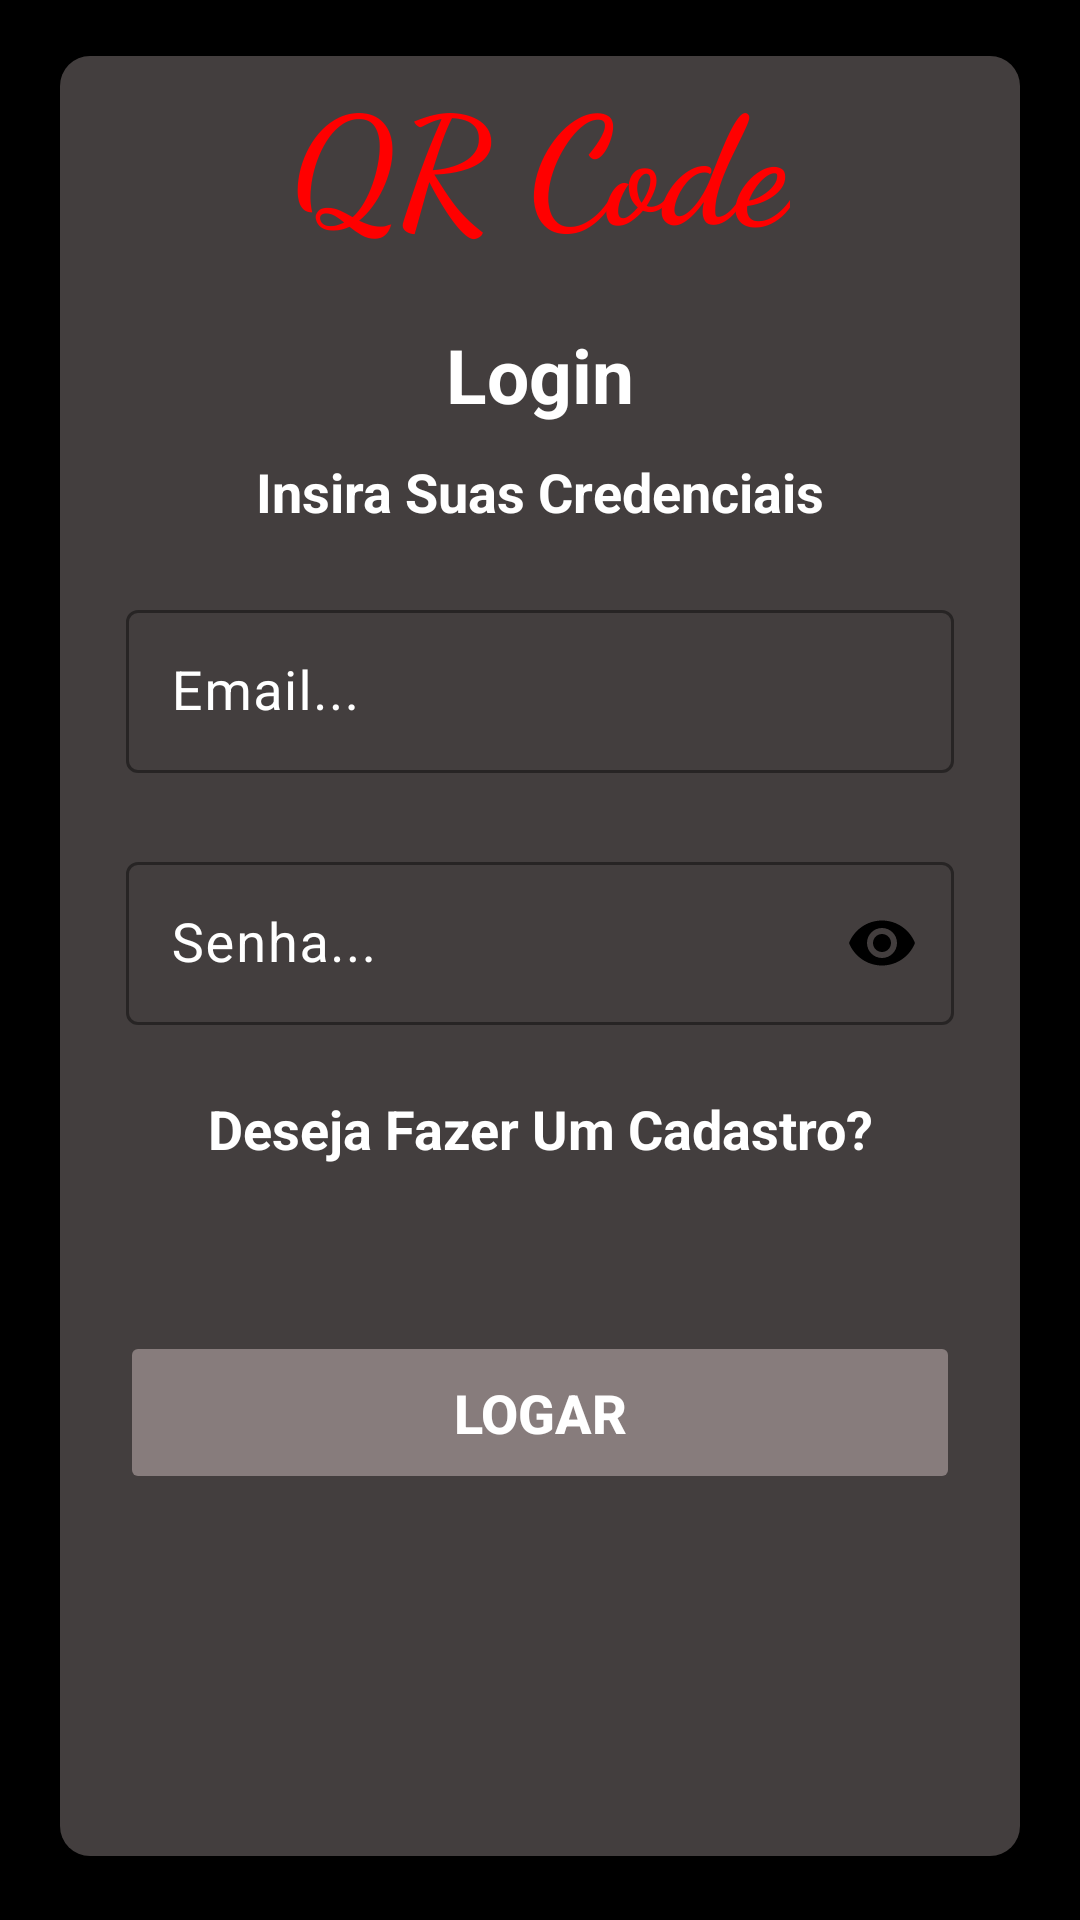

The Android layout XML behind this screen, and the referenced resources:
<!-- AndroidManifest.xml: application theme Theme.Leitor_Evento -->
<!-- res/layout/activity_login.xml -->
<?xml version="1.0" encoding="utf-8"?>
<androidx.constraintlayout.widget.ConstraintLayout xmlns:android="http://schemas.android.com/apk/res/android"
    xmlns:app="http://schemas.android.com/apk/res-auto"
    xmlns:tools="http://schemas.android.com/tools"
    android:id="@+id/main"
    android:layout_width="match_parent"
    android:layout_height="match_parent"
    android:background="@color/black"
    tools:context=".Login" android:screenOrientation="portrait">



    <View
        android:id="@+id/containerLogin"
        android:layout_width="match_parent"
        android:layout_height="600dp"
        android:layout_marginHorizontal="20dp"
        android:background="@drawable/container_login"
        app:layout_constraintBottom_toBottomOf="parent"
        app:layout_constraintEnd_toEndOf="parent"
        app:layout_constraintStart_toStartOf="parent"
        app:layout_constraintTop_toTopOf="parent"
        app:layout_constraintVertical_bias="0.468" />

    <TextView
        android:id="@+id/title"
        android:layout_width="wrap_content"
        android:layout_height="wrap_content"
        android:layout_centerHorizontal="true"
        android:fontFamily="cursive"
        android:text="QR Code"
        android:textColor="#FF0000"
        android:textSize="50sp"
        android:textStyle="bold"
        app:layout_constraintEnd_toEndOf="@id/containerLogin"
        app:layout_constraintStart_toStartOf="@id/containerLogin"
        app:layout_constraintTop_toTopOf="@id/containerLogin" />

    <TextView
        android:id="@+id/txtTitle"
        android:layout_width="wrap_content"
        android:layout_height="wrap_content"
        android:layout_marginTop="20dp"
        android:text="Login"
        android:textColor="@color/white"
        android:textSize="25sp"
        android:textStyle="bold"
        app:layout_constraintEnd_toEndOf="@id/containerLogin"
        app:layout_constraintStart_toStartOf="@id/containerLogin"
        app:layout_constraintTop_toBottomOf="@id/title" />

    <TextView
        android:id="@+id/txtDesc"
        android:layout_width="wrap_content"
        android:layout_height="wrap_content"
        android:layout_marginTop="10dp"
        android:text="Insira Suas Credenciais"
        android:textSize="18sp"
        android:textColor="@color/white"
        android:textStyle="bold"
        app:layout_constraintEnd_toEndOf="@id/containerLogin"
        app:layout_constraintStart_toStartOf="@id/containerLogin"
        app:layout_constraintTop_toBottomOf="@id/txtTitle" />

    <com.google.android.material.textfield.TextInputLayout
        android:id="@+id/txtInputLayoutName"
        android:layout_width="match_parent"
        android:layout_height="wrap_content"
        android:layout_marginHorizontal="40dp"
        android:layout_marginVertical="20dp"
        android:maxLines="1"
        android:padding="2dp"
        app:boxStrokeColor="@color/white"
        app:hintTextColor="@color/white"
        android:textColorHint="@color/white"
        app:errorEnabled="true"
        app:errorTextColor="@color/red"
        app:hintAnimationEnabled="true"
        app:layout_constraintEnd_toEndOf="@id/containerLogin"
        app:layout_constraintStart_toStartOf="@id/containerLogin"
        app:layout_constraintTop_toBottomOf="@id/txtDesc">

        <com.google.android.material.textfield.TextInputEditText
            android:id="@+id/editUsername"
            android:layout_width="match_parent"
            android:layout_height="wrap_content"
            android:hint="Email..."
            android:inputType="textEmailAddress"
            android:maxLines="1"
            android:padding="15dp"
            android:textColor="@color/white"
            android:textSize="18sp" />
    </com.google.android.material.textfield.TextInputLayout>

    <com.google.android.material.textfield.TextInputLayout
        android:id="@+id/txtInputLayoutName2"
        android:layout_width="match_parent"
        android:layout_height="wrap_content"
        android:layout_marginHorizontal="40dp"
        android:maxLines="1"
        android:padding="2dp"
        app:boxStrokeColor="@color/white"
        app:hintTextColor="@color/white"
        android:textColorHint="@color/white"
        app:errorEnabled="true"
        app:errorTextColor="@color/red"
        app:hintAnimationEnabled="true"
        app:layout_constraintTop_toBottomOf="@id/txtInputLayoutName"/>

    <com.google.android.material.textfield.TextInputLayout
        android:id="@+id/txtInputLayoutSenha"
        android:layout_width="match_parent"
        android:layout_height="wrap_content"
        android:layout_marginHorizontal="40dp"
        android:maxLines="1"
        android:padding="2dp"
        app:boxStrokeColor="@color/white"
        app:hintTextColor="@color/white"
        android:textColorHint="@color/white"
        app:errorEnabled="true"
        app:errorTextColor="@color/red"
        app:hintAnimationEnabled="true"
        app:layout_constraintEnd_toEndOf="@id/containerLogin"
        app:layout_constraintStart_toStartOf="@id/containerLogin"
        app:layout_constraintTop_toBottomOf="@id/txtInputLayoutName"
        app:passwordToggleEnabled="true"
        app:passwordToggleTint="@color/black">

        <com.google.android.material.textfield.TextInputEditText
            android:id="@+id/editPassword"
            android:layout_width="match_parent"
            android:layout_height="wrap_content"
            android:hint="Senha..."
            android:textColor="@color/white"
            android:inputType="numberPassword"
            android:maxLines="1"
            android:padding="15dp"
            android:textSize="18sp" />

    </com.google.android.material.textfield.TextInputLayout>

    <TextView
        android:id="@+id/txtCadastrar"
        android:layout_width="wrap_content"
        android:layout_height="wrap_content"
        android:layout_marginHorizontal="30dp"
        android:text="Deseja Fazer Um Cadastro?"
        android:textColor="@color/white"
        android:textSize="18sp"
        android:textStyle="bold"
        app:layout_constraintEnd_toEndOf="@id/containerLogin"
        app:layout_constraintStart_toStartOf="@id/containerLogin"
        app:layout_constraintTop_toBottomOf="@id/txtInputLayoutSenha"
        tools:layout_editor_absoluteY="450dp" />


    <ProgressBar
        android:id="@+id/progressLogin"
        android:layout_width="wrap_content"
        android:layout_height="wrap_content"
        android:elevation="5dp"
        android:layout_marginTop="-10sp"
        android:indeterminateTint="@color/sem_cor"
        app:layout_constraintVertical_bias="0.35"
        app:layout_constraintBottom_toBottomOf="@id/containerLogin"
        app:layout_constraintEnd_toEndOf="@id/containerLogin"
        app:layout_constraintStart_toStartOf="@id/containerLogin"
        app:layout_constraintTop_toBottomOf="@id/txtCadastrar" />

    <Button
        android:id="@+id/btnLogin"
        android:layout_width="match_parent"
        android:layout_height="wrap_content"
        android:layout_marginHorizontal="40dp"
        android:layout_marginTop="-10sp"
        android:backgroundTint="#877C7C"
        android:elevation="1dp"
        android:enabled="false"
        android:padding="15sp"
        android:text="Logar"
        android:textColor="@color/white"
        android:textSize="18sp"
        android:textStyle="bold"
        app:cornerRadius="30dp"
        app:layout_constraintBottom_toBottomOf="@id/containerLogin"
        app:layout_constraintEnd_toEndOf="@id/containerLogin"
        app:layout_constraintStart_toStartOf="@id/containerLogin"
        app:layout_constraintTop_toBottomOf="@id/txtCadastrar"
        app:layout_constraintVertical_bias="0.35" />



</androidx.constraintlayout.widget.ConstraintLayout>
<!-- resources referenced by this layout -->
<resources>
  <color name="black">#FF000000</color>
  <color name="red">#ff0000</color>
  <color name="sem_cor">#00000000</color>
  <color name="white">#FFFFFFFF</color>
  <!-- drawable container_login (drawable) -->
  <?xml version="1.0" encoding="utf-8"?>
  <shape xmlns:android="http://schemas.android.com/apk/res/android"
      android:shape="rectangle">
  
      <solid android:color="@color/gray"/>
      <corners android:radius="10dp"/>
  </shape>
  <style name="Theme.Leitor_Evento" parent="Base.Theme.Leitor_Evento" />
  <color name="gray">#433E3E</color>
  <style name="Base.Theme.Leitor_Evento" parent="Theme.Material3.DayNight.NoActionBar">
          
          
      </style>
</resources>
